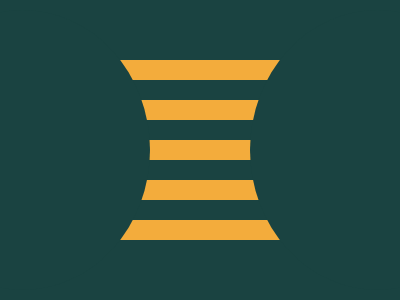

Recreate this image using only HTML and CSS.

<p></p>
<style>
  * {
    background: #1a4341;
    margin: 0;
  }
  p {
    width: 400px;
    height: 200px;
    background: repeating-linear-gradient(
      #f3ac3c,
      #f3ac3c 20px,
      #1a4341 20px,
      #1a4341 40px
    );
    margin-top: 60px;
    position: relative;
  }
  p::after {
    content: "";
    position: absolute;
    width: 255px;
    height: 280px;
    background: #1a4341;
    border-radius: 50%;
    right: -105px;
    top: -50px;
    -webkit-box-reflect: left 100px;
  }
</style>
